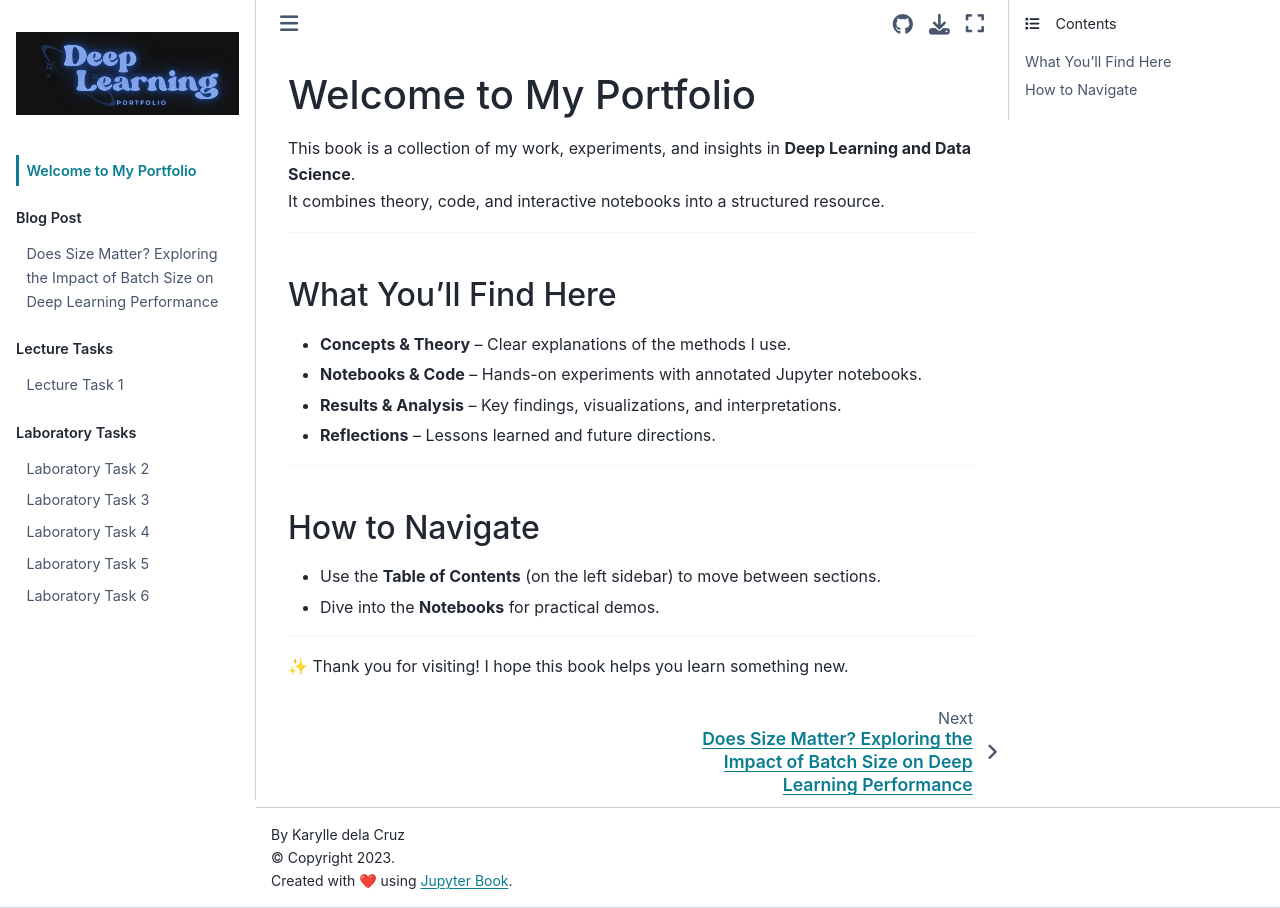

repository: kardcy/Deep-Learning-Portfolio · page: intro.html · generator: jekyll

# Welcome to My Portfolio

This book is a collection of my work, experiments, and insights in **Deep Learning and Data Science**.  
It combines theory, code, and interactive notebooks into a structured resource.

---

## What You'll Find Here
- **Concepts & Theory** – Clear explanations of the methods I use.  
- **Notebooks & Code** – Hands-on experiments with annotated Jupyter notebooks.  
- **Results & Analysis** – Key findings, visualizations, and interpretations.  
- **Reflections** – Lessons learned and future directions.

---

## How to Navigate
- Use the **Table of Contents** (on the left sidebar) to move between sections.  
- Dive into the **Notebooks** for practical demos.  

---

✨ Thank you for visiting! I hope this book helps you learn something new.  
